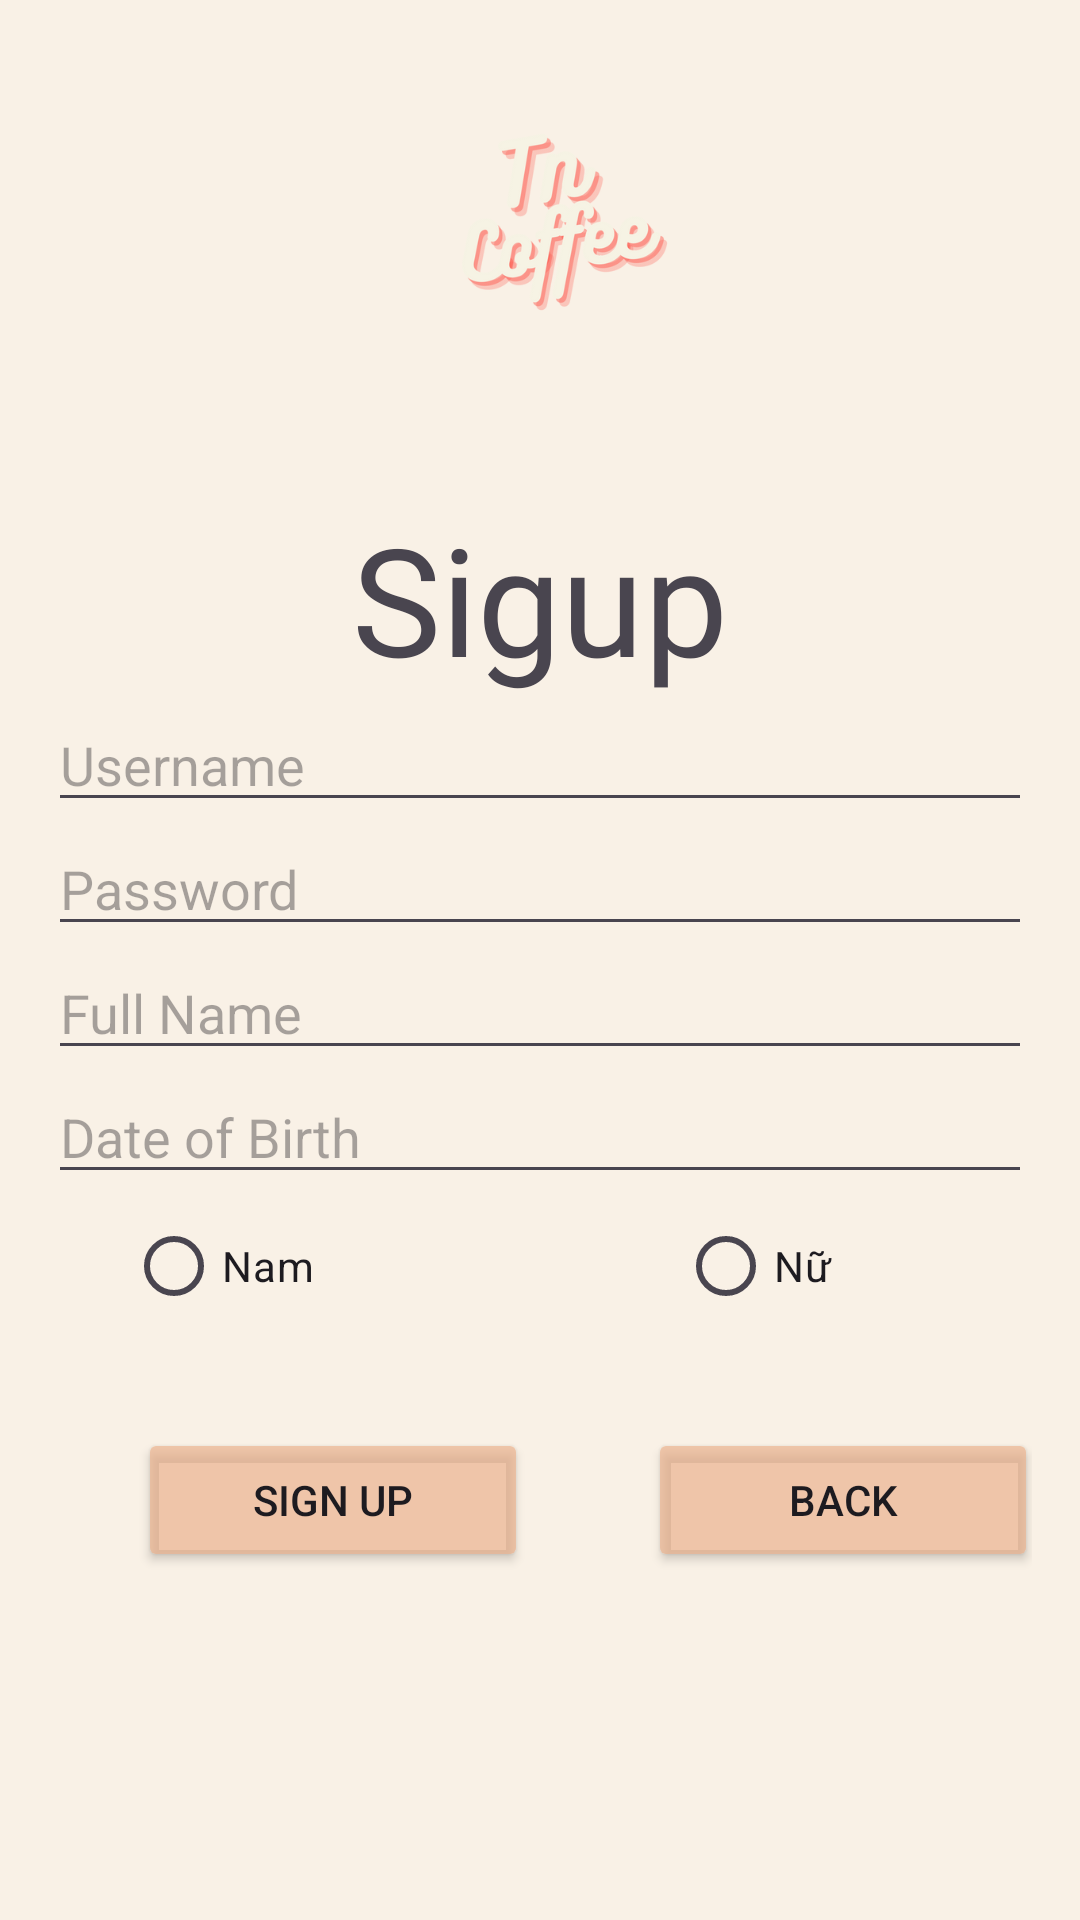

Layout XML and referenced resources for this Android screen:
<!-- AndroidManifest.xml: application theme Theme.TnCoffee -->
<!-- res/layout/activity_sigup.xml -->
<?xml version="1.0" encoding="utf-8"?>
<LinearLayout xmlns:android="http://schemas.android.com/apk/res/android"
    xmlns:app="http://schemas.android.com/apk/res-auto"
    xmlns:tools="http://schemas.android.com/tools"
    android:layout_width="match_parent"
    android:layout_height="match_parent"
    android:orientation="vertical"
    android:padding="16dp"
    android:background="#52EDE3B2"
    tools:context=".Activity.Sigup">

    <ImageView
        android:layout_width="match_parent"
        android:layout_height="100dp"
        android:layout_marginBottom="50dp"
        android:src="@drawable/ic_logo" />

    <TextView
        android:layout_width="match_parent"
        android:layout_height="wrap_content"
        android:fontFamily="@font/regular"
        android:gravity="center"
        android:text="Sigup"
        android:textSize="50dp" />

    <EditText
        android:id="@+id/edtuser"
        android:layout_width="match_parent"
        android:layout_height="wrap_content"
        android:hint="Username" />

    <EditText
        android:id="@+id/edtpassword"
        android:layout_width="match_parent"
        android:layout_height="wrap_content"
        android:inputType="textPassword"
        android:hint="Password" />

    <EditText
        android:id="@+id/edthoten"
        android:layout_width="match_parent"
        android:layout_height="wrap_content"
        android:hint="Full Name" />

    <EditText
        android:id="@+id/edtngaysinh"
        android:layout_width="match_parent"
        android:layout_height="wrap_content"
        android:hint="Date of Birth" />

    <RadioGroup
        android:id="@+id/radioGroupGender"
        android:layout_width="match_parent"
        android:layout_height="wrap_content"
        android:orientation="horizontal"
        android:gravity="center">

        <RadioButton
            android:id="@+id/rdnam"
            android:layout_width="84dp"
            android:layout_height="wrap_content"
            android:layout_marginRight="100dp"
            android:text="Nam" />

        <RadioButton
            android:id="@+id/rdnu"
            android:layout_width="92dp"
            android:layout_height="wrap_content"
            android:text="Nữ" />

    </RadioGroup>

    <LinearLayout
        android:layout_width="383dp"
        android:layout_height="169dp"
        android:padding="30dp">

        <Button
            android:id="@+id/btnDangKi"
            android:layout_width="130dp"
            android:layout_height="wrap_content"
            android:layout_marginRight="40dp"
            android:backgroundTint="#ADEAB28D"
            android:text="Sign Up" />

        <Button
            android:id="@+id/btnQuayLai"
            android:layout_width="130dp"
            android:layout_height="wrap_content"
            android:backgroundTint="#ADEAB28D"
            android:text="Back" />
    </LinearLayout>


</LinearLayout>
<!-- resources referenced by this layout -->
<resources>
  <!-- drawable ic_logo: jpg bitmap (drawable, 54460 bytes) -->
  <style name="Theme.TnCoffee" parent="Base.Theme.TnCoffee" />
  <style name="Base.Theme.TnCoffee" parent="Theme.Material3.Light">
          
          
      </style>
</resources>
